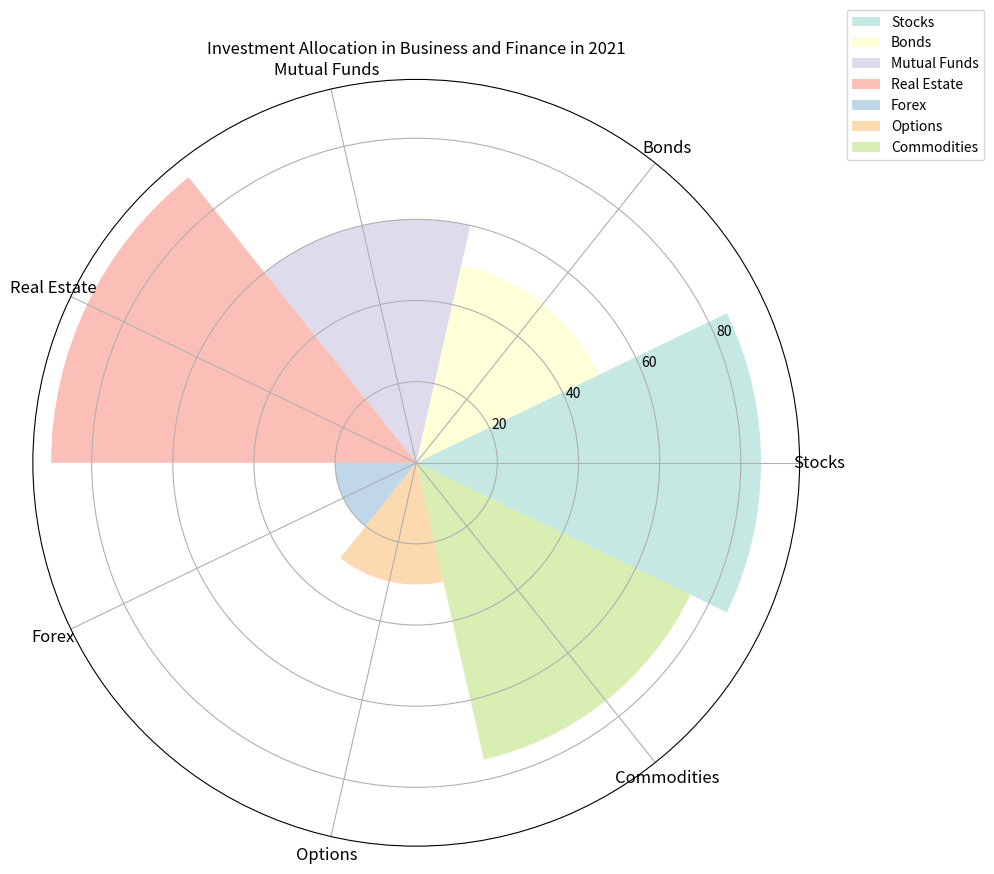

This figure's Python source: (Note: this script raises an exception after producing the figure.)

import matplotlib.pyplot as plt
import numpy as np

# Transform the given data into three variables: data_labels, data, line_labels.
data_labels = ['Stocks', 'Bonds', 'Mutual Funds', 'Real Estate', 'Forex', 'Options', 'Commodities']
data = [85, 50, 60, 90, 20, 30, 75]
line_labels = ['Investment Type', 'Amount']

# Plot the data with the type of rose chart
fig = plt.figure(figsize=(10, 10))
ax = fig.add_subplot(111, projection='polar')

# Calculate the sector angle
num_categories = len(data_labels)
sector_angle = (2 * np.pi) / num_categories

# Draw sectors corresponding to different categories
for i in range(num_categories):
    ax.bar(sector_angle * i, data[i], width=sector_angle, alpha=0.5, color=plt.cm.Set3(i), label=data_labels[i])

# Set the title
ax.set_title('Investment Allocation in Business and Finance in 2021')

# Set the ticks and labels for each category
ax.set_xticks(np.linspace(0, 2 * np.pi, num_categories, endpoint=False))
ax.set_xticklabels(data_labels, fontsize=12, wrap=True)

# Reposition the legend so that it does not cover any part of the chart
ax.legend(data_labels, bbox_to_anchor=(1.25, 1.1))

# Automatically resize the image by tight_layout()
plt.tight_layout()

# Save the image
plt.savefig('/cpfs01/user/yanxiangchao/code0/gpt_chart/structchart_simulation/simulated_data_corner_cases/rose/png/20231227-075144_16.png')

# Clear the current image state
plt.clf()
